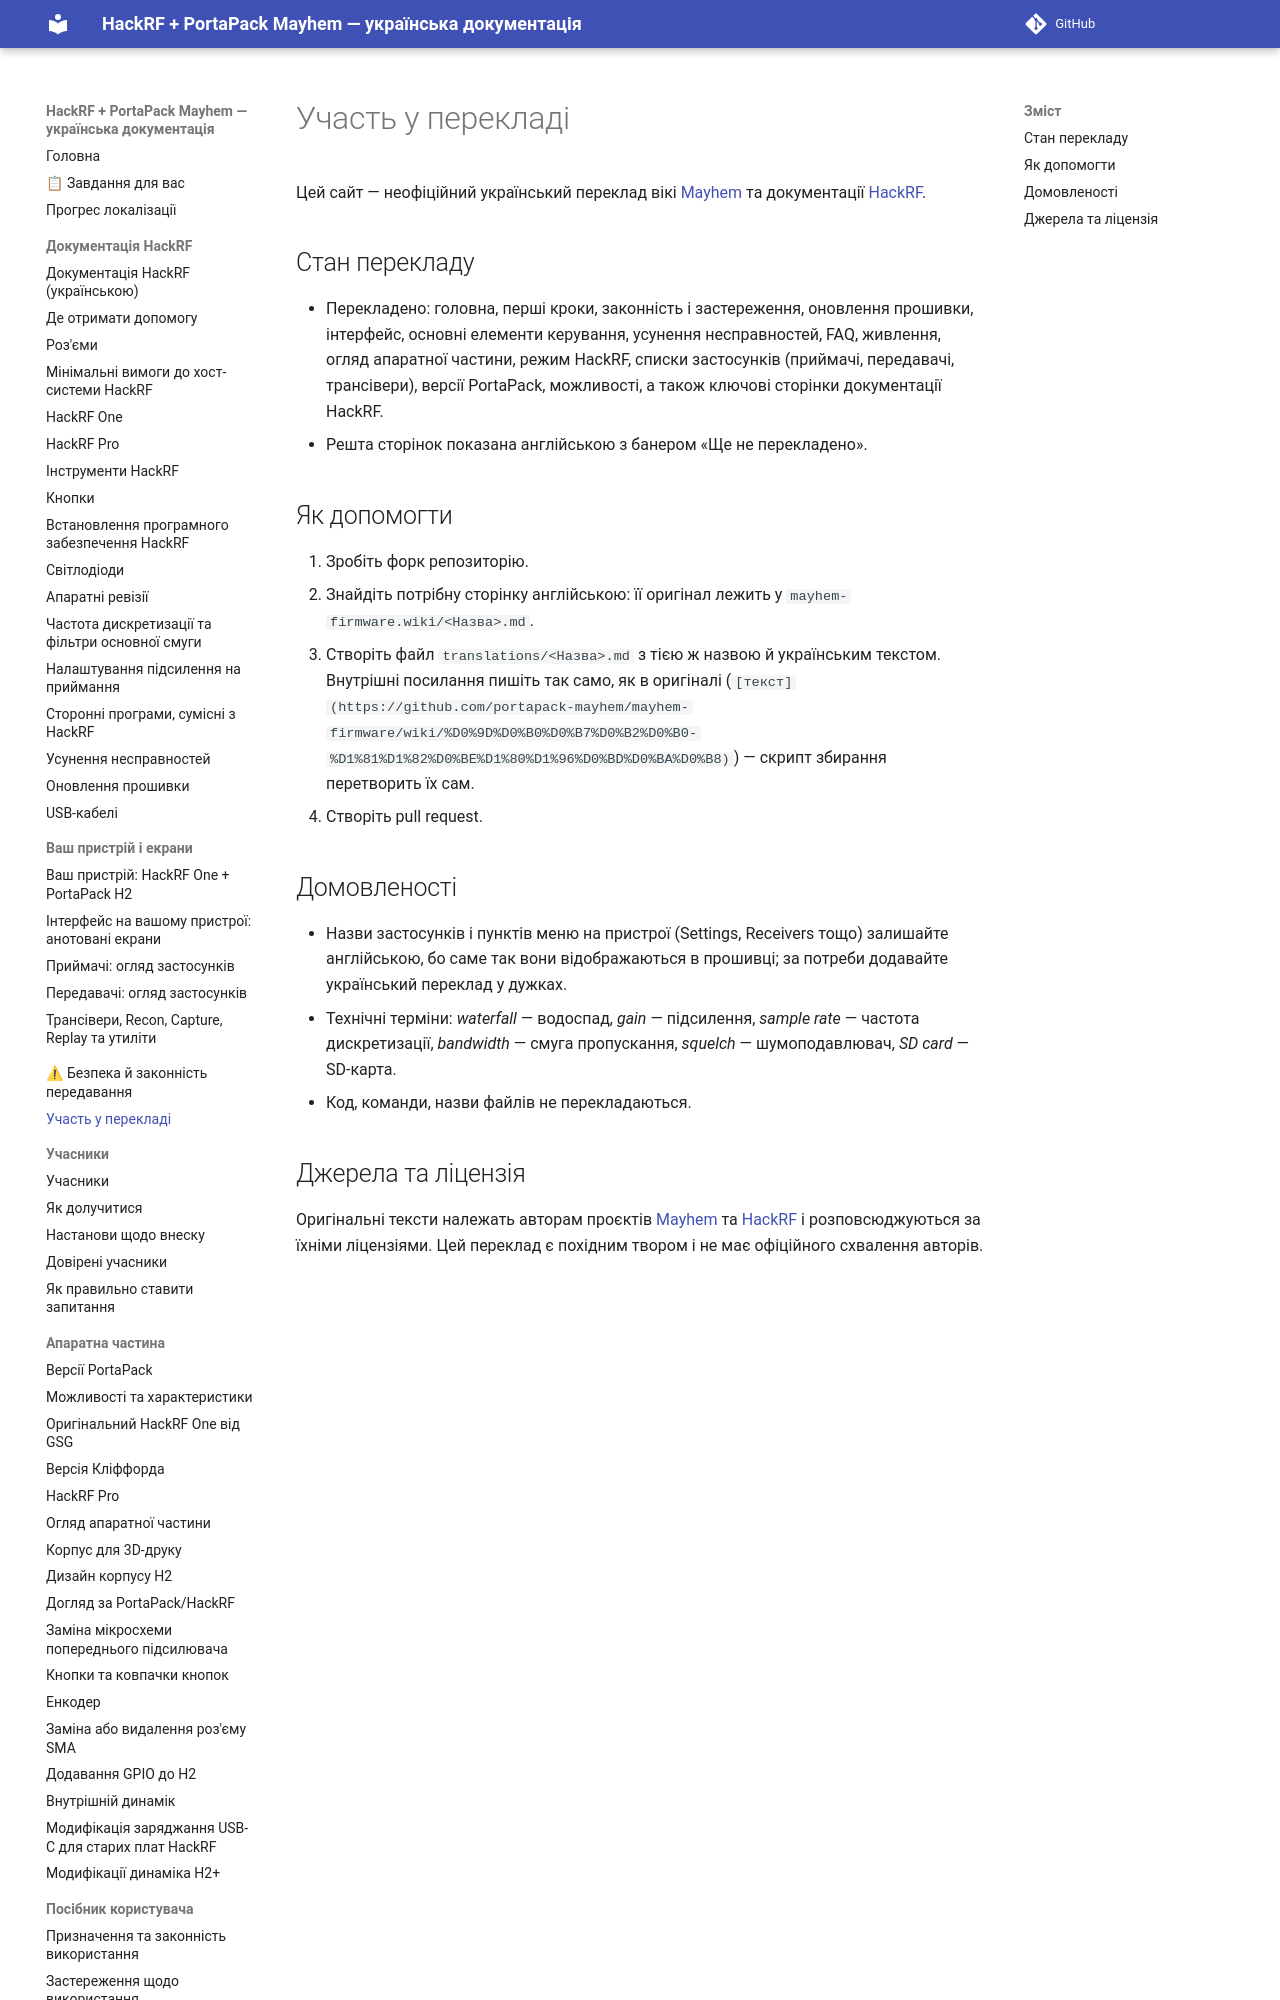

repository: FixerHack/hackrf-portapack-ua · page: translation-guide/index.html · generator: mkdocs

# Участь у перекладі

Цей сайт — неофіційний український переклад вікі [Mayhem](https://github.com/portapack-mayhem/mayhem-firmware/wiki) та документації [HackRF](https://hackrf.readthedocs.io).

## Стан перекладу
